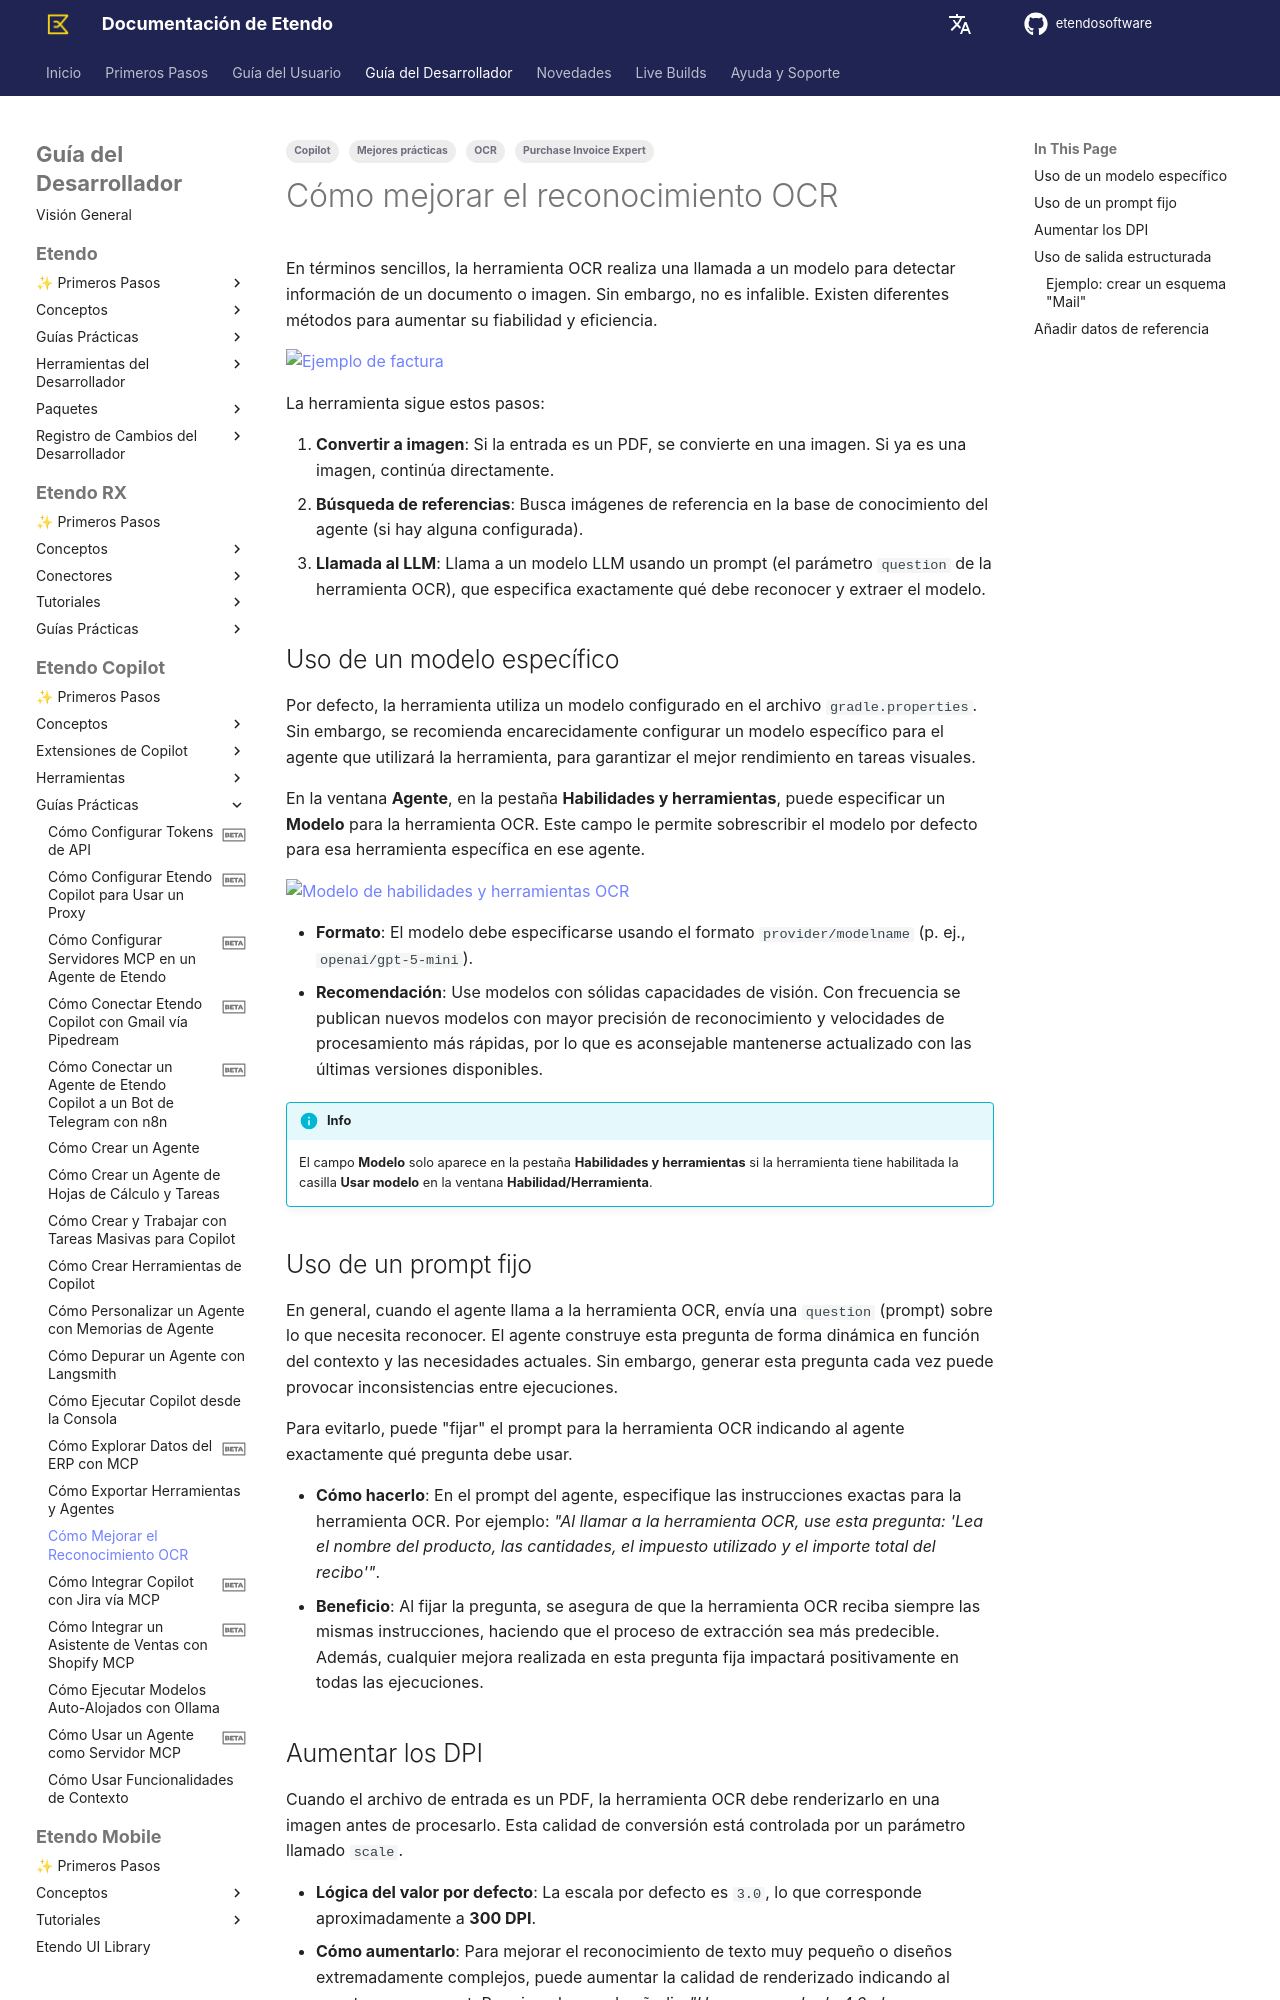

repository: etendosoftware/docs · page: es/developer-guide/etendo-copilot/how-to-guides/how-to-improve-ocr-recognition/index.html · generator: mkdocs

---
title: Cómo mejorar el reconocimiento OCR
tags:
    - Copilot
    - OCR
    - Purchase Invoice Expert
    - Mejores prácticas
---

# Cómo mejorar el reconocimiento OCR { #how-to-improve-ocr-recognition }

En términos sencillos, la herramienta OCR realiza una llamada a un modelo para detectar información de un documento o imagen. Sin embargo, no es infalible. Existen diferentes métodos para aumentar su fiabilidad y eficiencia.

![Ejemplo de factura](../../../assets/developer-guide/etendo-copilot/available-tools/ocr-tool-2.png)


La herramienta sigue estos pasos:

1. **Convertir a imagen**: Si la entrada es un PDF, se convierte en una imagen. Si ya es una imagen, continúa directamente.
2. **Búsqueda de referencias**: Busca imágenes de referencia en la base de conocimiento del agente (si hay alguna configurada).
3. **Llamada al LLM**: Llama a un modelo LLM usando un prompt (el parámetro `question` de la herramienta OCR), que especifica exactamente qué debe reconocer y extraer el modelo.

## Uso de un modelo específico { #using-a-specific-model }
Por defecto, la herramienta utiliza un modelo configurado en el archivo `gradle.properties`. Sin embargo, se recomienda encarecidamente configurar un modelo específico para el agente que utilizará la herramienta, para garantizar el mejor rendimiento en tareas visuales.

En la ventana **Agente**, en la pestaña **Habilidades y herramientas**, puede especificar un **Modelo** para la herramienta OCR. Este campo le permite sobrescribir el modelo por defecto para esa herramienta específica en ese agente.

![Modelo de habilidades y herramientas OCR](../../../assets/developer-guide/etendo-copilot/how-to-guides/how-to-improve-ocr-recognition/ocr-skills-and-tools-model.png)

- **Formato**: El modelo debe especificarse usando el formato `provider/modelname` (p. ej., `openai/gpt-5-mini`).
- **Recomendación**: Use modelos con sólidas capacidades de visión. Con frecuencia se publican nuevos modelos con mayor precisión de reconocimiento y velocidades de procesamiento más rápidas, por lo que es aconsejable mantenerse actualizado con las últimas versiones disponibles.

!!! info
    El campo **Modelo** solo aparece en la pestaña **Habilidades y herramientas** si la herramienta tiene habilitada la casilla **Usar modelo** en la ventana **Habilidad/Herramienta**.

## Uso de un prompt fijo { #using-a-fixed-prompt }
En general, cuando el agente llama a la herramienta OCR, envía una `question` (prompt) sobre lo que necesita reconocer. El agente construye esta pregunta de forma dinámica en función del contexto y las necesidades actuales. Sin embargo, generar esta pregunta cada vez puede provocar inconsistencias entre ejecuciones.

Para evitarlo, puede "fijar" el prompt para la herramienta OCR indicando al agente exactamente qué pregunta debe usar.

- **Cómo hacerlo**: En el prompt del agente, especifique las instrucciones exactas para la herramienta OCR. Por ejemplo: *"Al llamar a la herramienta OCR, use esta pregunta: 'Lea el nombre del producto, las cantidades, el impuesto utilizado y el importe total del recibo'"*.
- **Beneficio**: Al fijar la pregunta, se asegura de que la herramienta OCR reciba siempre las mismas instrucciones, haciendo que el proceso de extracción sea más predecible. Además, cualquier mejora realizada en esta pregunta fija impactará positivamente en todas las ejecuciones.
